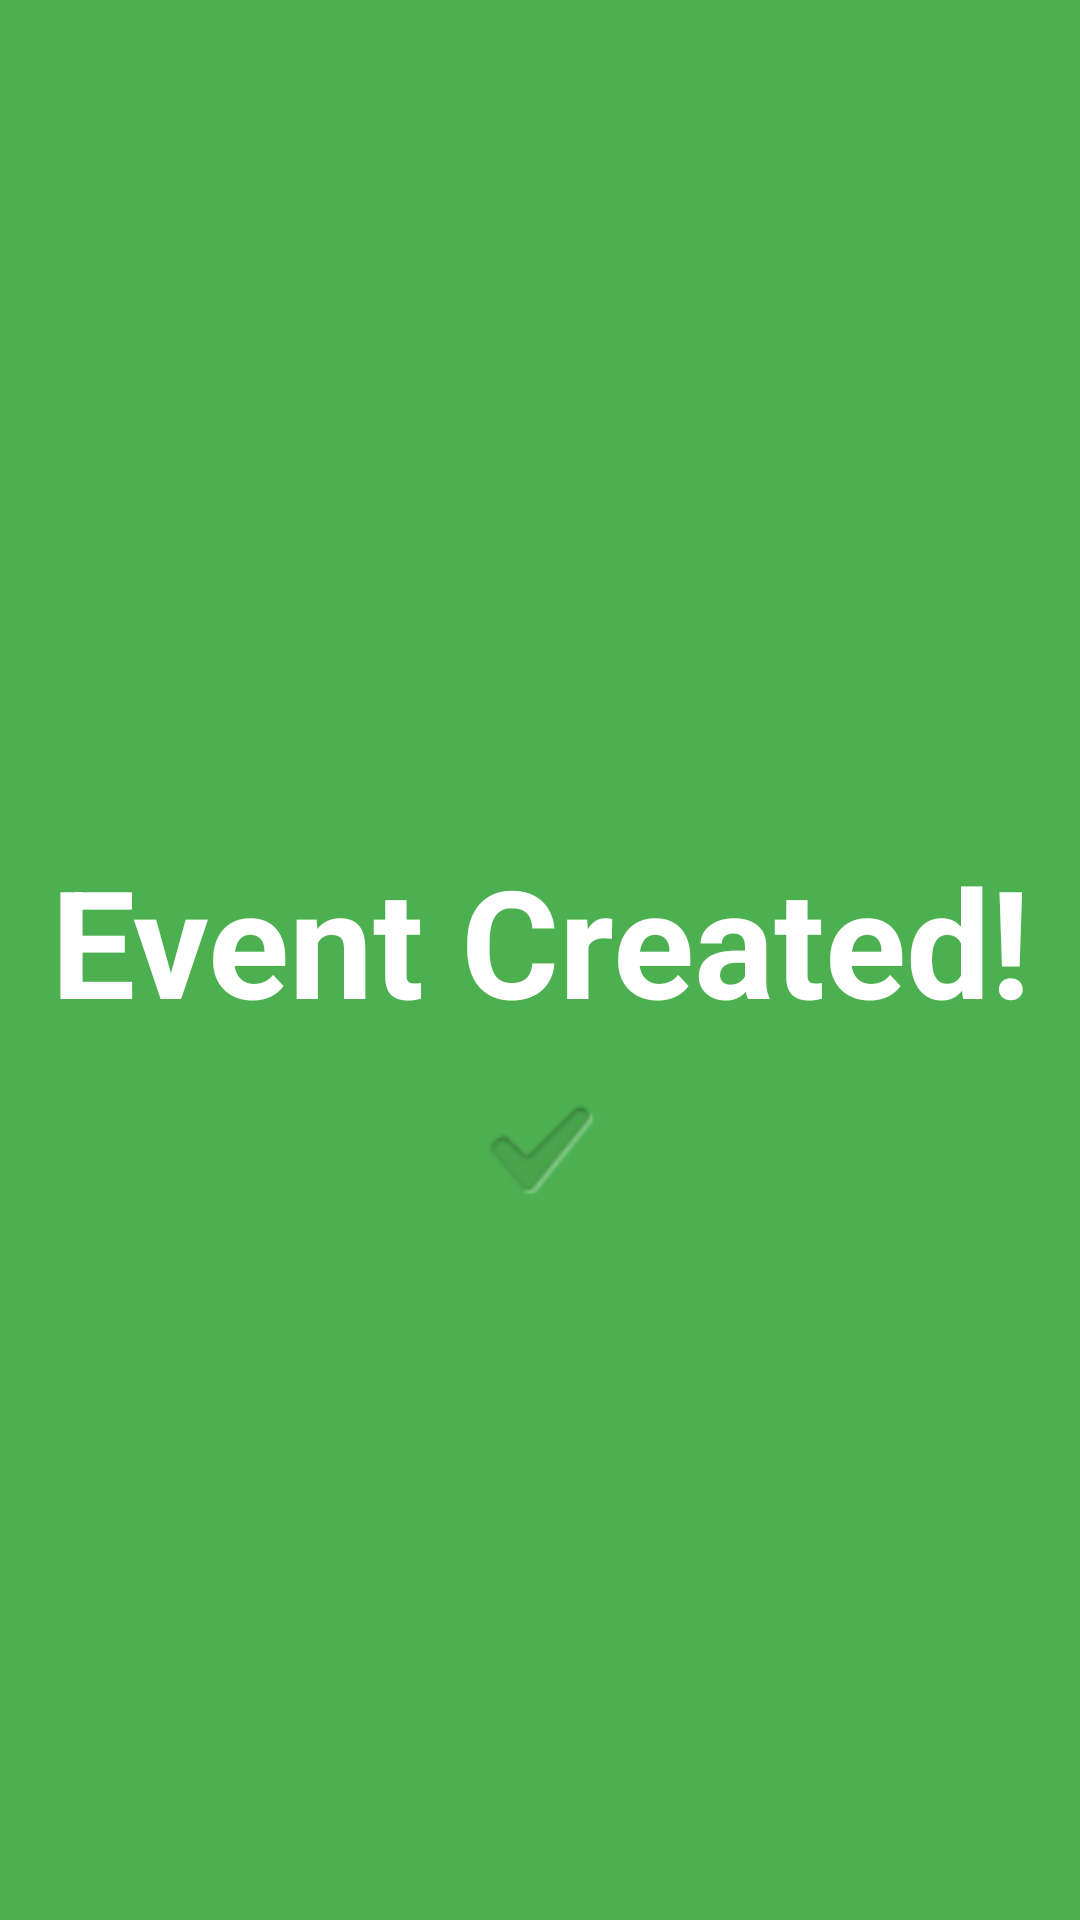

Reconstruct the res/layout file that produces this screen, plus the resources it refers to.
<!-- AndroidManifest.xml: application theme Theme.EventsApp -->
<!-- res/layout/fragment_confirmation.xml -->
<?xml version="1.0" encoding="utf-8"?>
<androidx.constraintlayout.widget.ConstraintLayout xmlns:android="http://schemas.android.com/apk/res/android"
    xmlns:app="http://schemas.android.com/apk/res-auto"
    xmlns:tools="http://schemas.android.com/tools"
    android:id="@+id/frameLayout"
    android:layout_width="match_parent"
    android:layout_height="match_parent"
    android:background="#4CAF50"
    tools:context=".fragments.FragmentConfirmation">

    <TextView
        android:id="@+id/textView13"
        android:layout_width="373dp"
        android:layout_height="62dp"
        android:layout_marginTop="280dp"
        android:text="Event Created!"
        android:textAlignment="center"
        android:textAppearance="@style/TextAppearance.AppCompat.Large"
        android:textColor="#FFFFFF"
        android:textSize="50sp"
        android:textStyle="bold"
        app:layout_constraintEnd_toEndOf="parent"
        app:layout_constraintHorizontal_bias="0.516"
        app:layout_constraintStart_toStartOf="parent"
        app:layout_constraintTop_toTopOf="parent" />

    <ImageView
        android:id="@+id/imageView5"
        android:layout_width="123dp"
        android:layout_height="73dp"
        android:layout_marginTop="4dp"
        android:src="?android:attr/textCheckMark"
        app:layout_constraintEnd_toEndOf="parent"
        app:layout_constraintHorizontal_bias="0.498"
        app:layout_constraintStart_toStartOf="parent"
        app:layout_constraintTop_toBottomOf="@+id/textView13" />

</androidx.constraintlayout.widget.ConstraintLayout>
<!-- resources referenced by this layout -->
<resources>
  <style name="Theme.EventsApp" parent="Theme.MaterialComponents.DayNight.DarkActionBar">
          
          <item name="colorPrimary">@color/purple_500</item>
          <item name="colorPrimaryVariant">@color/GarnetColer</item>
          <item name="colorOnPrimary">@color/white</item>
          
          <item name="colorSecondary">@color/teal_200</item>
          <item name="colorSecondaryVariant">@color/teal_700</item>
          <item name="colorOnSecondary">@color/black</item>
          
          <item name="android:statusBarColor" tools:targetApi="l">?attr/colorPrimaryVariant</item>
          
      </style>
  <color name="purple_500">#FF6200EE</color>
  <color name="GarnetColer">#9A2A2A</color>
  <color name="white">#FFFFFFFF</color>
  <color name="teal_200">#FF03DAC5</color>
  <color name="teal_700">#FF018786</color>
  <color name="black">#FF000000</color>
</resources>
